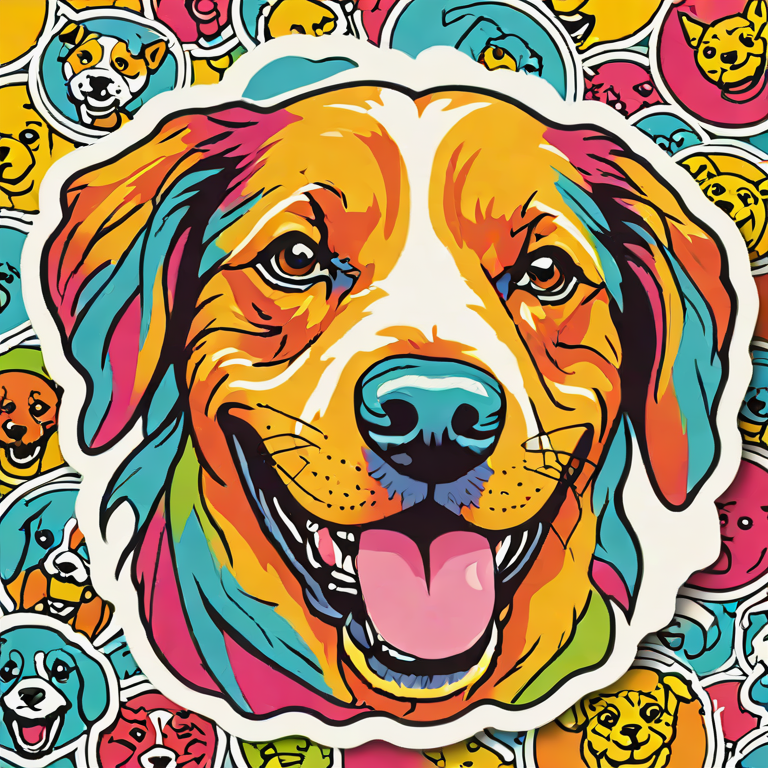
Generation parameters embedded in this image by AUTOMATIC1111 Stable Diffusion web UI or a fork of it (Forge, ...) (PNG 'parameters' text chunk):
'a sticker of a dog smiling, colorful'
Negative prompt: 'blurry, blur, text, watermark, render, 3D, NSFW, nude, CGI, monochrome, B&W, cartoon, painting, smooth, plastic, blurry, low-resolution, deep-fried, oversaturated'
Steps: 5, CFG scale: 1.800000, Seed: 42, Size: 768x768, Model: sdxl_turbo_q8_0.gguf, RNG: cuda, Sampler: euler_a, Version: stable-diffusion.cpp